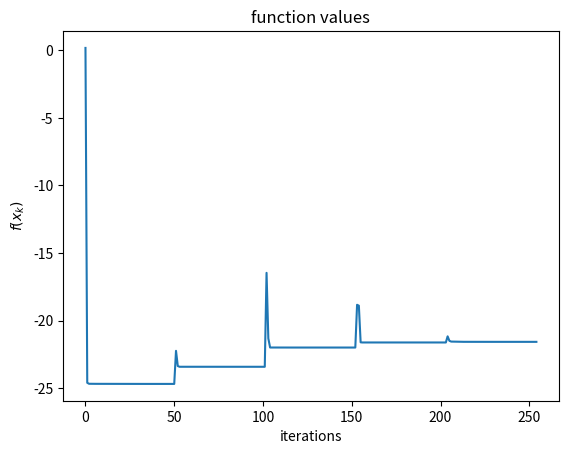
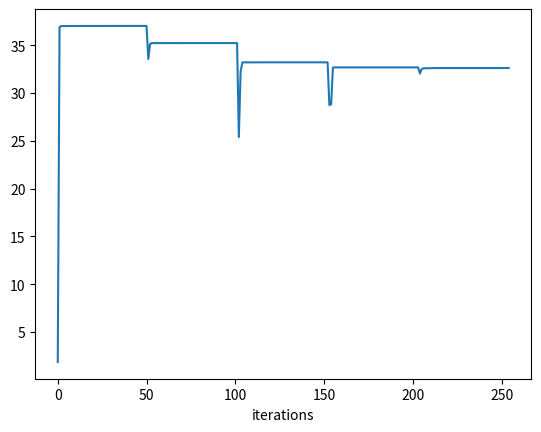

Reproduce these figures in Python, in order.
import copy

import numpy as np
import matplotlib.pyplot as plt
import numpy.linalg as LA



def f(x, mu):
    x1 = x[0]
    x2 = x[1]
    return (x1+x2)**2 - 10*(x1+x2)+ mu/2 *((3*x1+x2-6)**2)+ mu/2 *(max(x1**2 + x2**2 -5, 0)**2) + mu/2* (max(-1*x1, 0)**2)

def gradf(x, mu):
    x1 = x[0]
    x2 = x[1]
    ineq1_x1 = mu * 2*x1*(x1**2 +x2**2 -5) if x1**2 +x2**2 -5 >0 else 0
    ineq1_x2 = mu * 2*x2*(x1**2 +x2**2 -5) if (x1**2 +x2**2 -5 >0) else 0
    ineq2_x1 = 1*mu * x1  if -1 * x1>0 else 0
    ineq2_x2 = 0
    gradx1 = 2*x1+2*x2-10+3*mu *(3*x1 +x2 -6) + ineq1_x1 + ineq2_x1
    gradx2 = 2*x1+2*x2-10+mu *(3*x1 +x2 -6) + ineq1_x2 + ineq2_x2
    return np.asarray([gradx1, gradx2])

def Armijio(x, gradx, d, a, b, c, maxiter, mu):
    for i in range(maxiter):
        obj_a = f(x + a*d, mu)
        if obj_a < (f(x, mu) + c*a*np.inner(gradx,d)):
            return a
        else:
            a = b*a
    return a


def gradient_descent( x, maxIter, a0, beta, c, epsilon, mu, f_val):
    f_val.append(f(x, mu))
    x1_k = [x[0]]
    x2_k = [x[1]]
    for i in range(maxIter):
        grad = gradf(x, mu)
        d = -grad
        alpha = Armijio(x, grad, d, a0, beta, c, 100, mu)
        x = x + alpha * d
        x1_k.append(x[0])
        x2_k.append(x[1])
        f_val.append(f(x, mu))
        if LA.norm(x - f_val[i - 1]) / LA.norm(x) < epsilon:
            break
    return x, f_val, x1_k, x2_k

alpha = 0.25
beta = 0.5
c = 1e-4
epsilon = 0.01

fxStar = np.asarray([1.242, 1.72])
mu = [0.01,0.1,1,10,100]
x = np.asarray([0,0])
f_val =[]
for i in range(5):
    x, f_val, x1_k, x2_k = gradient_descent(x, 50, alpha, beta, c, epsilon, mu[i], f_val)
    print(x)

f_norms = [LA.norm(fx - fxStar) for fx in f_val]

plt.figure()
plt.plot(np.arange(len(f_val)),f_val)
plt.xlabel("iterations")
plt.ylabel(r'$f(x_k)$')
plt.title("function values")
plt.show()

plt.figure()
plt.plot(np.arange(len(f_val)),f_norms)
plt.xlabel("iterations")
plt.show()


